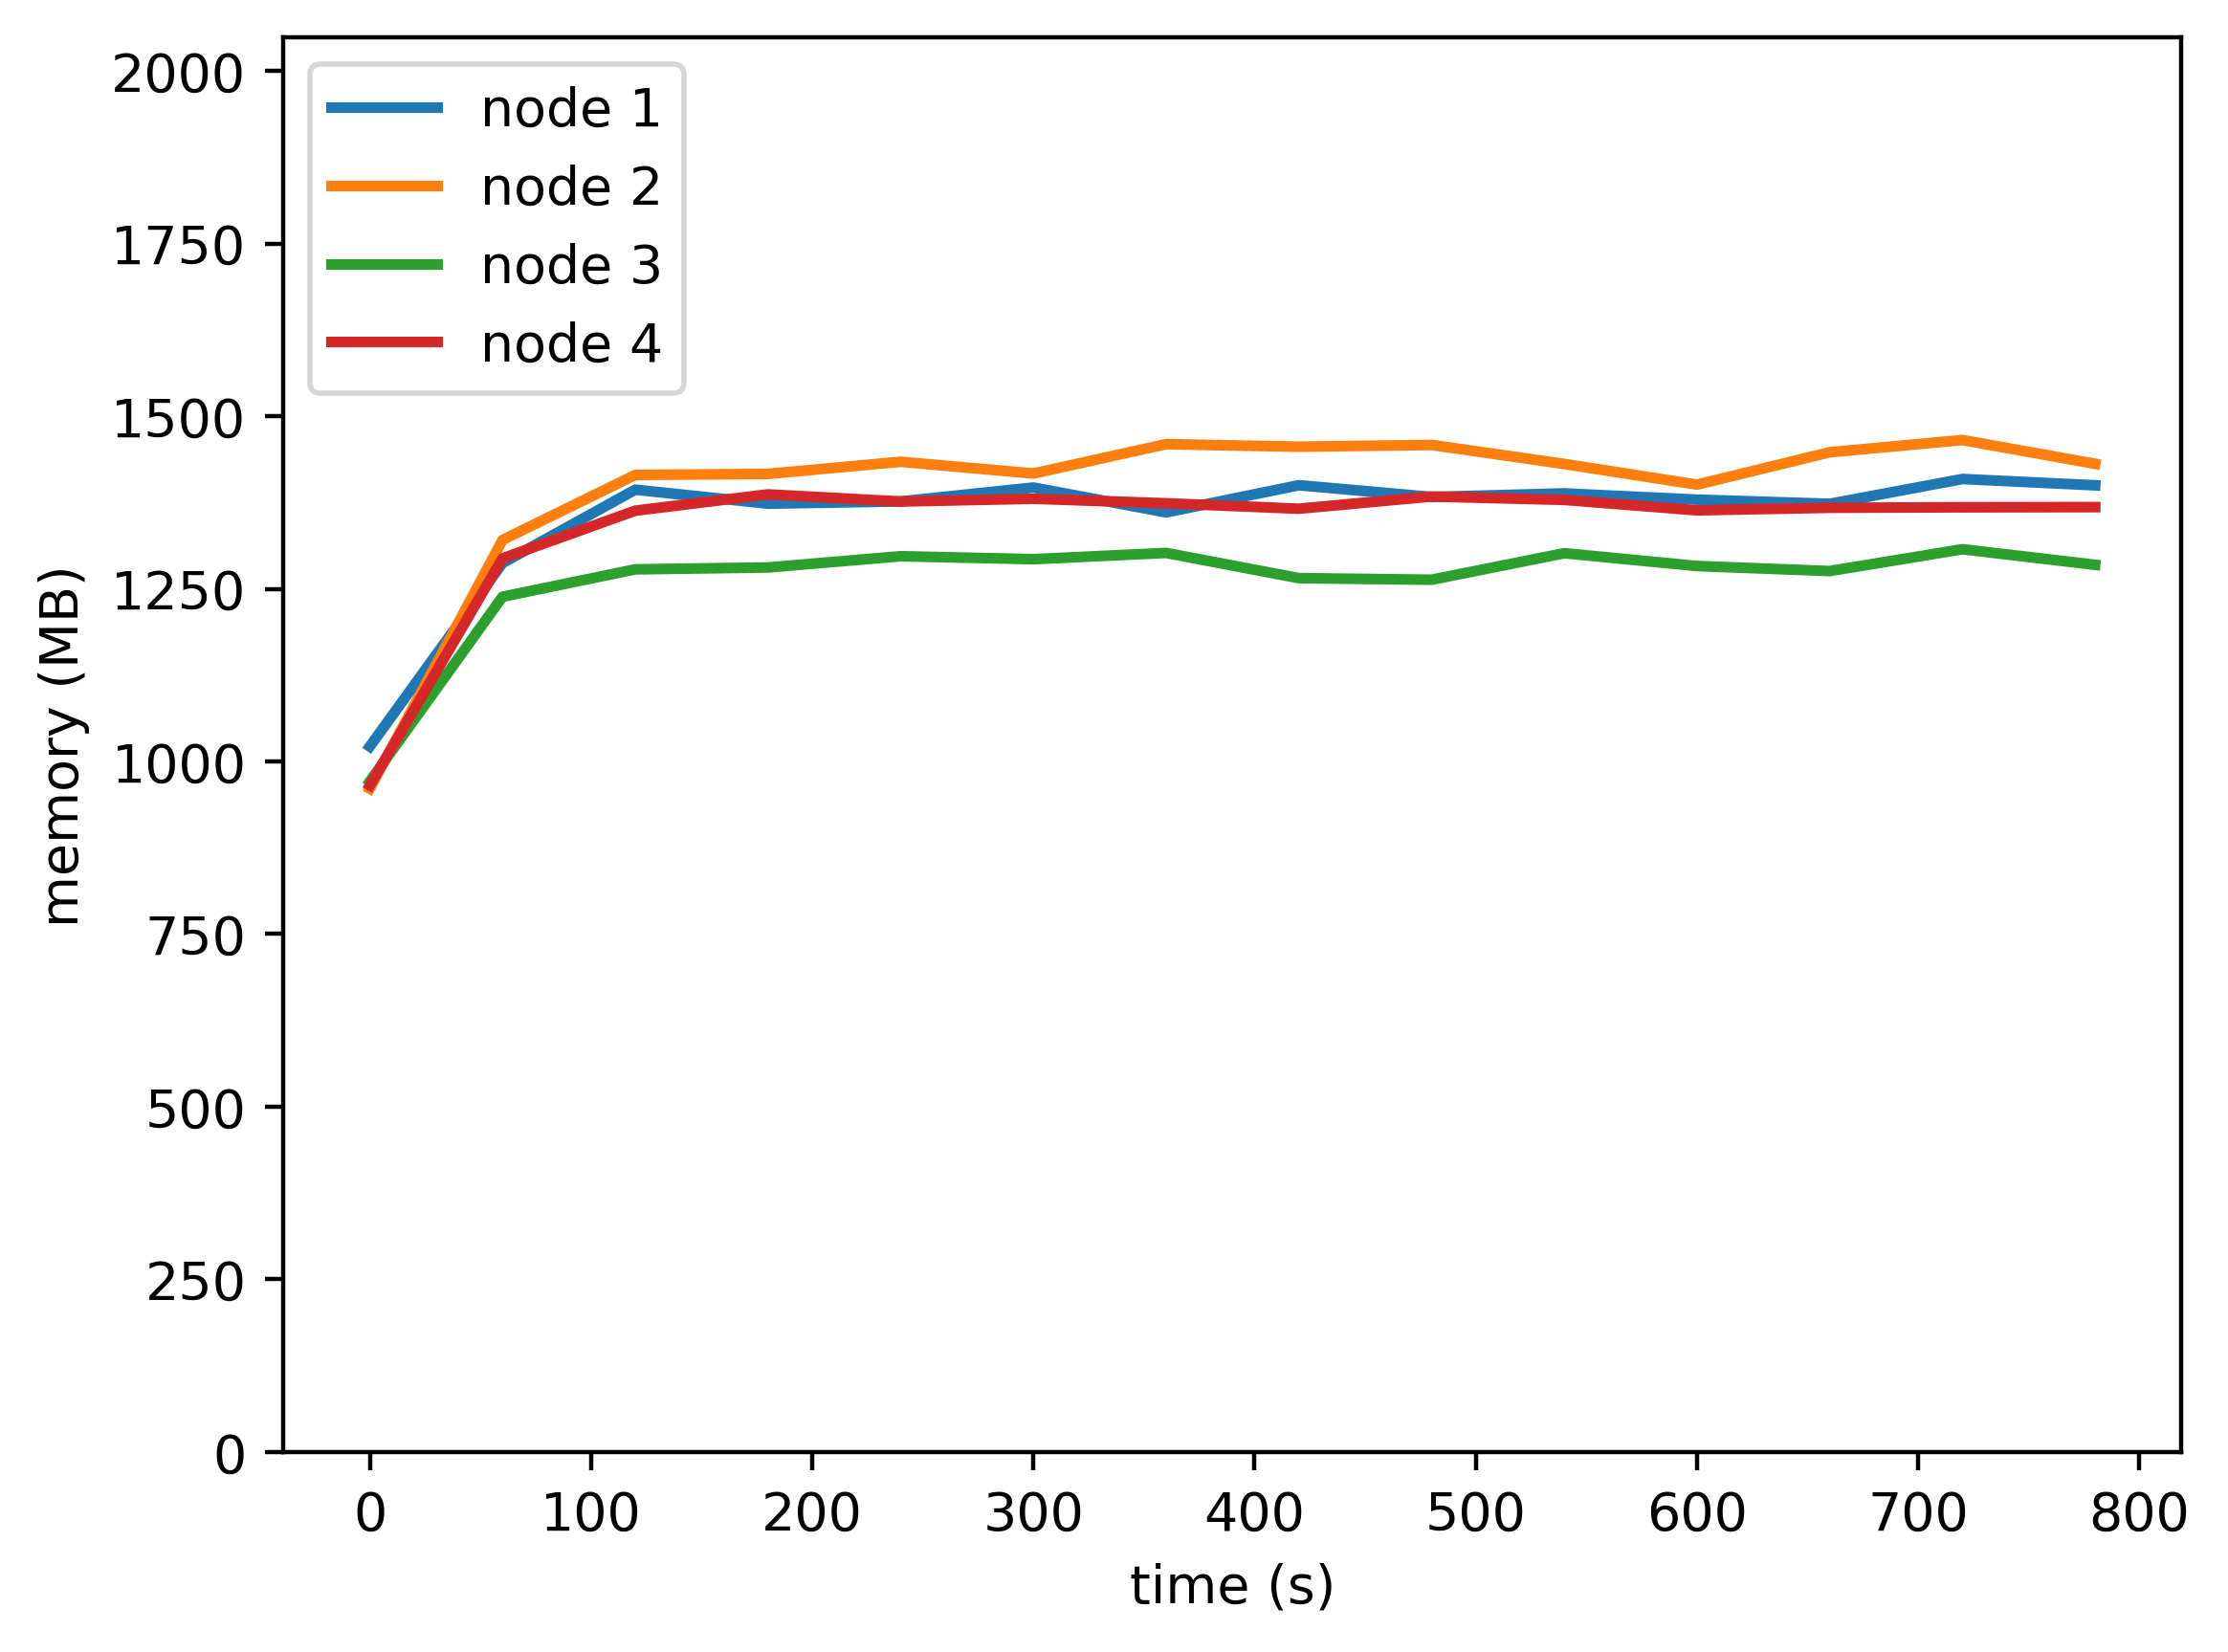

The file beside this chart, header and first rows:
timestamp, ppgcc-m02, ppgcc-m02 pod amount, ppgcc-m03, ppgcc-m03 pod amount, ppgcc-m04, ppgcc-m04 pod amount, ppgcc-m05, ppgcc-m05 pod amount
0, 1046156, 2, 983592, 2, 994308, 2, 988376, 2
60, 1318236, 2, 1352400, 2, 1268208, 2, 1325108, 2
120, 1427004, 2, 1448892, 2, 1308872, 2, 1395860, 2
180, 1406280, 2, 1450344, 2, 1311644, 2, 1420016, 2
240, 1409580, 2, 1468400, 2, 1328312, 2, 1409456, 2
300, 1430172, 2, 1450976, 2, 1323956, 2, 1413548, 2
360, 1393344, 2, 1494536, 2, 1333196, 2, 1406816, 2
420, 1433604, 2, 1490708, 2, 1295840, 2, 1398788, 2
480, 1416180, 2, 1493348, 2, 1293464, 2, 1416872, 2
540, 1421460, 2, 1465100, 2, 1332800, 2, 1411856, 2
600, 1412220, 2, 1434476, 2, 1313792, 2, 1396384, 2
660, 1406020, 2, 1482524, 2, 1306348, 2, 1400212, 2
720, 1442848, 2, 1500608, 2, 1338688, 2, 1400872, 2
780, 1433476, 2, 1465364, 2, 1315588, 2, 1401136, 2
